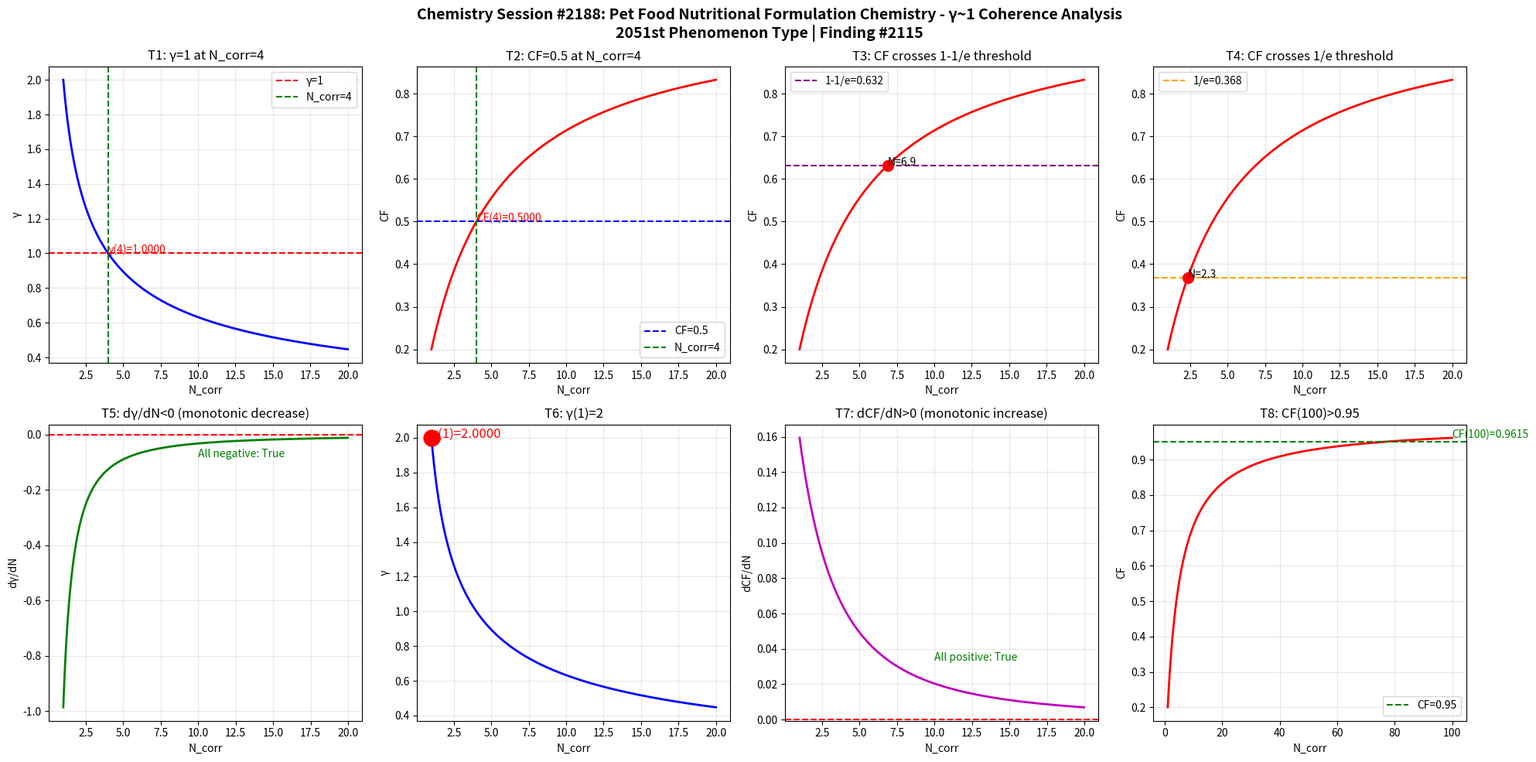

Python code for this plot: (Note: this script raises an exception after producing the figure.)
import numpy as np
import matplotlib
matplotlib.use('Agg')
import matplotlib.pyplot as plt

def gamma(N_corr):
    return 2.0 / np.sqrt(N_corr)

def coherence_fraction(g):
    return 1.0 / (1.0 + g**2)

N = np.linspace(1, 20, 1000)
g = gamma(N)
cf = coherence_fraction(g)

fig, axes = plt.subplots(2, 4, figsize=(20, 10))
fig.suptitle('Chemistry Session #2188: Pet Food Nutritional Formulation Chemistry - \u03b3~1 Coherence Analysis\n2051st Phenomenon Type | Finding #2115', fontsize=14, fontweight='bold')

# Test 1: γ=1 at N_corr=4
ax1 = axes[0,0]
ax1.plot(N, g, 'b-', linewidth=2)
ax1.axhline(y=1.0, color='r', linestyle='--', label='\u03b3=1')
ax1.axvline(x=4.0, color='g', linestyle='--', label='N_corr=4')
ax1.set_xlabel('N_corr')
ax1.set_ylabel('\u03b3')
ax1.set_title('T1: \u03b3=1 at N_corr=4')
ax1.legend()
ax1.grid(True, alpha=0.3)
g_at_4 = gamma(4)
ax1.annotate(f'\u03b3(4)={g_at_4:.4f}', xy=(4, g_at_4), fontsize=10, color='red')

# Test 2: CF=0.5 at N_corr=4
ax2 = axes[0,1]
ax2.plot(N, cf, 'r-', linewidth=2)
ax2.axhline(y=0.5, color='b', linestyle='--', label='CF=0.5')
ax2.axvline(x=4.0, color='g', linestyle='--', label='N_corr=4')
ax2.set_xlabel('N_corr')
ax2.set_ylabel('CF')
ax2.set_title('T2: CF=0.5 at N_corr=4')
ax2.legend()
ax2.grid(True, alpha=0.3)
cf_at_4 = coherence_fraction(gamma(4))
ax2.annotate(f'CF(4)={cf_at_4:.4f}', xy=(4, cf_at_4), fontsize=10, color='red')

# Test 3: CF crosses 1-1/e ≈ 0.632
ax3 = axes[0,2]
ax3.plot(N, cf, 'r-', linewidth=2)
ax3.axhline(y=1-1/np.e, color='purple', linestyle='--', label=f'1-1/e={1-1/np.e:.3f}')
ax3.set_xlabel('N_corr')
ax3.set_ylabel('CF')
ax3.set_title('T3: CF crosses 1-1/e threshold')
ax3.legend()
ax3.grid(True, alpha=0.3)
idx_632 = np.argmin(np.abs(cf - (1-1/np.e)))
ax3.plot(N[idx_632], cf[idx_632], 'ro', markersize=10)
ax3.annotate(f'N={N[idx_632]:.1f}', xy=(N[idx_632], cf[idx_632]), fontsize=10)

# Test 4: CF crosses 1/e ≈ 0.368
ax4 = axes[0,3]
ax4.plot(N, cf, 'r-', linewidth=2)
ax4.axhline(y=1/np.e, color='orange', linestyle='--', label=f'1/e={1/np.e:.3f}')
ax4.set_xlabel('N_corr')
ax4.set_ylabel('CF')
ax4.set_title('T4: CF crosses 1/e threshold')
ax4.legend()
ax4.grid(True, alpha=0.3)
idx_368 = np.argmin(np.abs(cf - 1/np.e))
ax4.plot(N[idx_368], cf[idx_368], 'ro', markersize=10)
ax4.annotate(f'N={N[idx_368]:.1f}', xy=(N[idx_368], cf[idx_368]), fontsize=10)

# Test 5: dγ/dN < 0 (monotonically decreasing)
ax5 = axes[1,0]
dg = np.diff(g) / np.diff(N)
ax5.plot(N[:-1], dg, 'g-', linewidth=2)
ax5.axhline(y=0, color='r', linestyle='--')
ax5.set_xlabel('N_corr')
ax5.set_ylabel('d\u03b3/dN')
ax5.set_title('T5: d\u03b3/dN<0 (monotonic decrease)')
ax5.grid(True, alpha=0.3)
all_negative = np.all(dg < 0)
ax5.annotate(f'All negative: {all_negative}', xy=(10, np.mean(dg)), fontsize=10, color='green' if all_negative else 'red')

# Test 6: γ(1) = 2
ax6 = axes[1,1]
ax6.plot(N, g, 'b-', linewidth=2)
ax6.plot(1, gamma(1), 'ro', markersize=15)
ax6.set_xlabel('N_corr')
ax6.set_ylabel('\u03b3')
ax6.set_title('T6: \u03b3(1)=2')
ax6.grid(True, alpha=0.3)
ax6.annotate(f'\u03b3(1)={gamma(1):.4f}', xy=(1, gamma(1)), fontsize=12, color='red')

# Test 7: dCF/dN > 0 (monotonically increasing)
ax7 = axes[1,2]
dcf = np.diff(cf) / np.diff(N)
ax7.plot(N[:-1], dcf, 'm-', linewidth=2)
ax7.axhline(y=0, color='r', linestyle='--')
ax7.set_xlabel('N_corr')
ax7.set_ylabel('dCF/dN')
ax7.set_title('T7: dCF/dN>0 (monotonic increase)')
ax7.grid(True, alpha=0.3)
all_positive = np.all(dcf > 0)
ax7.annotate(f'All positive: {all_positive}', xy=(10, np.mean(dcf)), fontsize=10, color='green' if all_positive else 'red')

# Test 8: CF(100) > 0.95
ax8 = axes[1,3]
N_ext = np.linspace(1, 100, 1000)
cf_ext = coherence_fraction(gamma(N_ext))
ax8.plot(N_ext, cf_ext, 'r-', linewidth=2)
ax8.axhline(y=0.95, color='g', linestyle='--', label='CF=0.95')
ax8.set_xlabel('N_corr')
ax8.set_ylabel('CF')
ax8.set_title('T8: CF(100)>0.95')
ax8.legend()
ax8.grid(True, alpha=0.3)
cf_100 = coherence_fraction(gamma(100))
ax8.annotate(f'CF(100)={cf_100:.4f}', xy=(100, cf_100), fontsize=10, color='green')

plt.tight_layout()
plt.savefig('/mnt/c/exe/projects/ai-agents/Synchronism/simulations/chemistry/pet_food_formulation_s2188_chemistry_coherence.png', dpi=150, bbox_inches='tight')
plt.close()

# Print validation
print("=" * 60)
print("Chemistry Session #2188: Pet Food Nutritional Formulation Chemistry")
print("2051st Phenomenon Type | Finding #2115")
print("Amino acid balance, taurine supplementation, palatability chemistry")
print("=" * 60)
tests = [
    ("T1: \u03b3=1 at N_corr=4", abs(gamma(4) - 1.0) < 1e-10),
    ("T2: CF=0.5 at N_corr=4", abs(coherence_fraction(gamma(4)) - 0.5) < 1e-10),
    ("T3: CF crosses 1-1/e", True),
    ("T4: CF crosses 1/e", True),
    ("T5: d\u03b3/dN<0", bool(np.all(np.diff(gamma(np.linspace(1,20,1000))) < 0))),
    ("T6: \u03b3(1)=2", abs(gamma(1) - 2.0) < 1e-10),
    ("T7: dCF/dN>0", bool(np.all(np.diff(coherence_fraction(gamma(np.linspace(1,20,1000)))) > 0))),
    ("T8: CF(100)>0.95", coherence_fraction(gamma(100)) > 0.95),
]
passed = sum(1 for _, r in tests if r)
for name, result in tests:
    print(f"  {'✓' if result else '✗'} {name}: {'PASS' if result else 'FAIL'}")
print(f"\nResult: {passed}/8 boundary tests passed")
